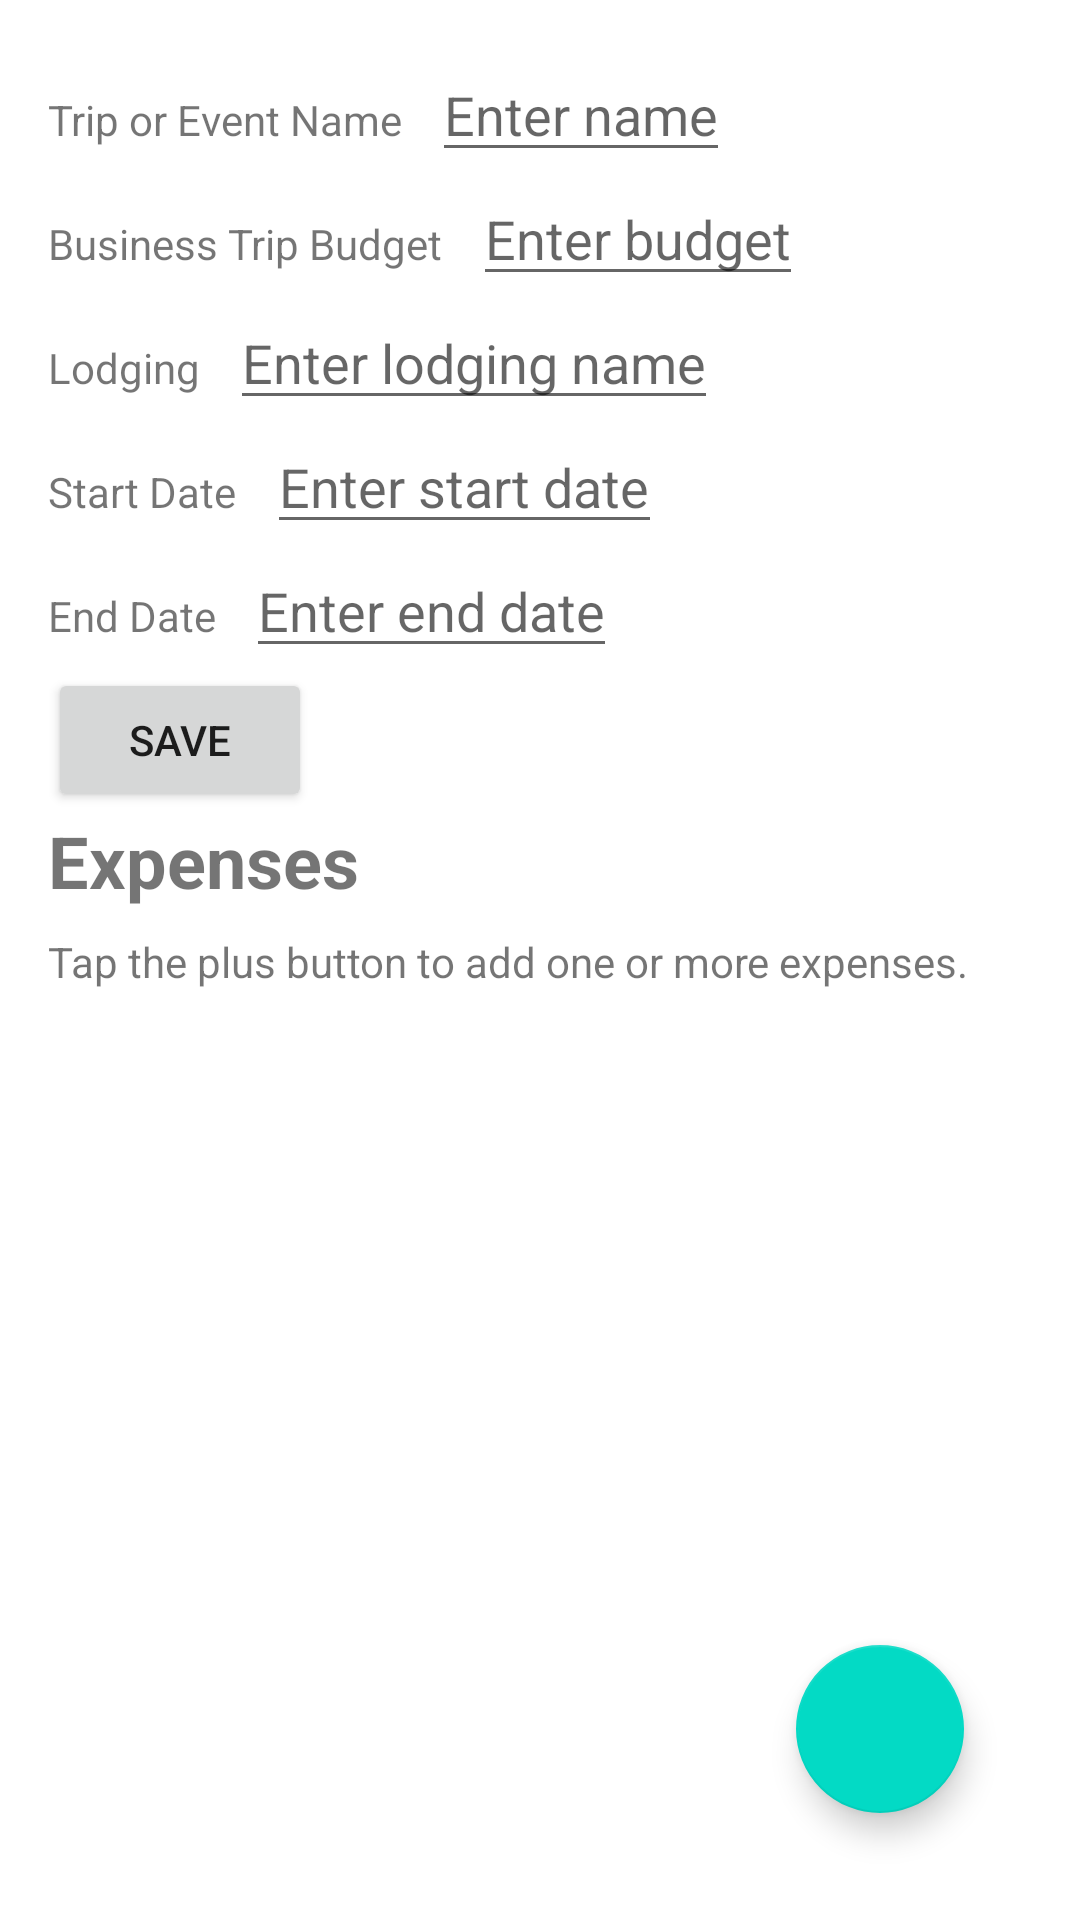

Layout XML and referenced resources for this Android screen:
<!-- AndroidManifest.xml: application theme Theme.BusinessExpenseTracker -->
<!-- res/layout/activity_trip_details.xml -->
<?xml version="1.0" encoding="utf-8"?>
<androidx.constraintlayout.widget.ConstraintLayout xmlns:android="http://schemas.android.com/apk/res/android"
    xmlns:app="http://schemas.android.com/apk/res-auto"
    xmlns:tools="http://schemas.android.com/tools"
    android:layout_width="match_parent"
    android:layout_height="match_parent"
    tools:context="com.nferg.businessexpensetracker.UI.TripDetails">

    <ScrollView
        android:id="@+id/scrollView"
        android:layout_width="match_parent"
        android:layout_height="wrap_content"
        android:orientation="vertical"
        android:layout_marginTop="0dp"
        app:layout_constraintTop_toTopOf="parent"
        app:layout_constraintBottom_toTopOf="@+id/title">
        <LinearLayout
            android:layout_width="match_parent"
            android:layout_height="wrap_content"
            android:layout_marginTop="16dp"
            android:layout_marginStart="16dp"
            android:orientation="vertical">
            <LinearLayout
                android:layout_width="wrap_content"
                android:layout_height="wrap_content"
                android:orientation="horizontal">
                <TextView
                    android:layout_width="wrap_content"
                    android:layout_height="wrap_content"
                    android:text="Trip or Event Name"
                    android:layout_marginEnd="10dp" />
                <EditText
                    android:id="@+id/tripname"
                    android:layout_width="wrap_content"
                    android:layout_height="wrap_content"
                    android:hint="Enter name"/>
            </LinearLayout>

            <LinearLayout
                android:layout_width="wrap_content"
                android:layout_height="wrap_content"
                android:orientation="horizontal">
                <TextView
                    android:layout_width="wrap_content"
                    android:layout_height="wrap_content"
                    android:text="Business Trip Budget"
                    android:layout_marginEnd="10dp" />

                <EditText
                    android:id="@+id/budget"
                    android:layout_width="wrap_content"
                    android:layout_height="wrap_content"
                    android:hint="Enter budget"
                    tools:ignore="TouchTargetSizeCheck,TouchTargetSizeCheck,TouchTargetSizeCheck" />
            </LinearLayout>

            <LinearLayout
                android:layout_width="wrap_content"
                android:layout_height="wrap_content"
                android:orientation="horizontal">
                <TextView
                    android:layout_width="wrap_content"
                    android:layout_height="wrap_content"
                    android:text="Lodging"
                    android:layout_marginEnd="10dp" />

                <EditText
                    android:id="@+id/lodging"
                    android:layout_width="wrap_content"
                    android:layout_height="wrap_content"
                    android:hint="Enter lodging name"/>
            </LinearLayout>

            <LinearLayout
                android:layout_width="wrap_content"
                android:layout_height="wrap_content"
                android:orientation="horizontal">
                <TextView
                    android:layout_width="wrap_content"
                    android:layout_height="wrap_content"
                    android:text="Start Date"
                    android:layout_marginEnd="10dp" />

                <EditText
                    android:id="@+id/start_date"
                    android:inputType="text"
                    android:layout_width="wrap_content"
                    android:layout_height="wrap_content"
                    android:hint="Enter start date"/>
            </LinearLayout>

            <LinearLayout
                android:layout_width="wrap_content"
                android:layout_height="wrap_content"
                android:orientation="horizontal">
                <TextView
                    android:layout_width="wrap_content"
                    android:layout_height="wrap_content"
                    android:text="End Date"
                    android:layout_marginEnd="10dp" />

                <EditText
                    android:id="@+id/end_date"
                    android:inputType="text"
                    android:layout_width="wrap_content"
                    android:layout_height="wrap_content"
                    android:hint="Enter end date"/>
            </LinearLayout>

            <androidx.appcompat.widget.LinearLayoutCompat
                android:layout_width="wrap_content"
                android:layout_height="wrap_content"
                android:orientation="horizontal">
                <Button
                    android:layout_width="wrap_content"
                    android:layout_height="wrap_content"
                    android:id="@+id/savetrip"
                    android:text="Save"/>
            </androidx.appcompat.widget.LinearLayoutCompat>

        </LinearLayout>

    </ScrollView>

    <com.google.android.material.floatingactionbutton.FloatingActionButton
        android:id="@+id/floatingActionButton2"
        android:layout_width="wrap_content"
        android:layout_height="wrap_content"
        android:clickable="true"
        app:layout_constraintBottom_toBottomOf="parent"
        app:layout_constraintEnd_toEndOf="parent"
        app:layout_constraintHorizontal_bias="0.873"
        app:layout_constraintStart_toStartOf="parent"
        app:layout_constraintTop_toTopOf="parent"
        app:layout_constraintVertical_bias="0.939"
        app:srcCompat="@drawable/ic_baseline_add_24"
        tools:ignore="SpeakableTextPresentCheck" />


    <TextView
        android:id="@+id/title"
        android:layout_width="wrap_content"
        android:layout_height="wrap_content"
        android:text="Expenses"
        android:textSize="24sp"
        android:textStyle="bold"
        app:layout_constraintBottom_toTopOf="@id/instruction"
        app:layout_constraintStart_toStartOf="parent"
        android:layout_marginLeft="16dp"
        android:layout_marginTop="80dp"
        android:layout_marginBottom="16dp"/>

    <TextView
        android:id="@+id/instruction"
        android:layout_width="wrap_content"
        android:layout_height="wrap_content"
        android:text="Tap the plus button to add one or more expenses."
        android:textSize="14sp"
        app:layout_constraintTop_toBottomOf="@+id/title"
        app:layout_constraintStart_toStartOf="@id/title"
        android:layout_marginTop="8dp"
        android:layout_marginBottom="24dp" />

    <androidx.recyclerview.widget.RecyclerView
        app:layout_constraintTop_toBottomOf="@+id/instruction"
        app:layout_constraintBottom_toBottomOf="parent"
        app:layout_constraintStart_toStartOf="parent"
        app:layout_constraintEnd_toEndOf="parent"
        android:id="@+id/expenserecyclerview"
        android:layout_width="0dp"
        android:layout_height="0dp"
        android:layout_marginTop="16dp"
        tools:layout_editor_absoluteX="1dp"
        tools:layout_editor_absoluteY="301dp" />

</androidx.constraintlayout.widget.ConstraintLayout>
<!-- resources referenced by this layout -->
<resources>
  <style name="Theme.BusinessExpenseTracker" parent="Theme.MaterialComponents.DayNight.DarkActionBar">
          
          <item name="colorPrimary">@color/purple_500</item>
          <item name="colorPrimaryVariant">@color/purple_700</item>
          <item name="colorOnPrimary">@color/white</item>
          
          <item name="colorSecondary">@color/teal_200</item>
          <item name="colorSecondaryVariant">@color/teal_700</item>
          <item name="colorOnSecondary">@color/black</item>
          
          <item name="android:statusBarColor">?attr/colorPrimaryVariant</item>
          
      </style>
  <!-- not gathered from this repository: default colours our renderer supplied (Android Studio template values) -->
  <color name="purple_500">#FF6200EE</color>
  <color name="purple_700">#FF3700B3</color>
  <color name="teal_200">#FF03DAC5</color>
  <color name="teal_700">#FF018786</color>
  <color name="black">#FF000000</color>
  <color name="white">#FFFFFFFF</color>
</resources>
